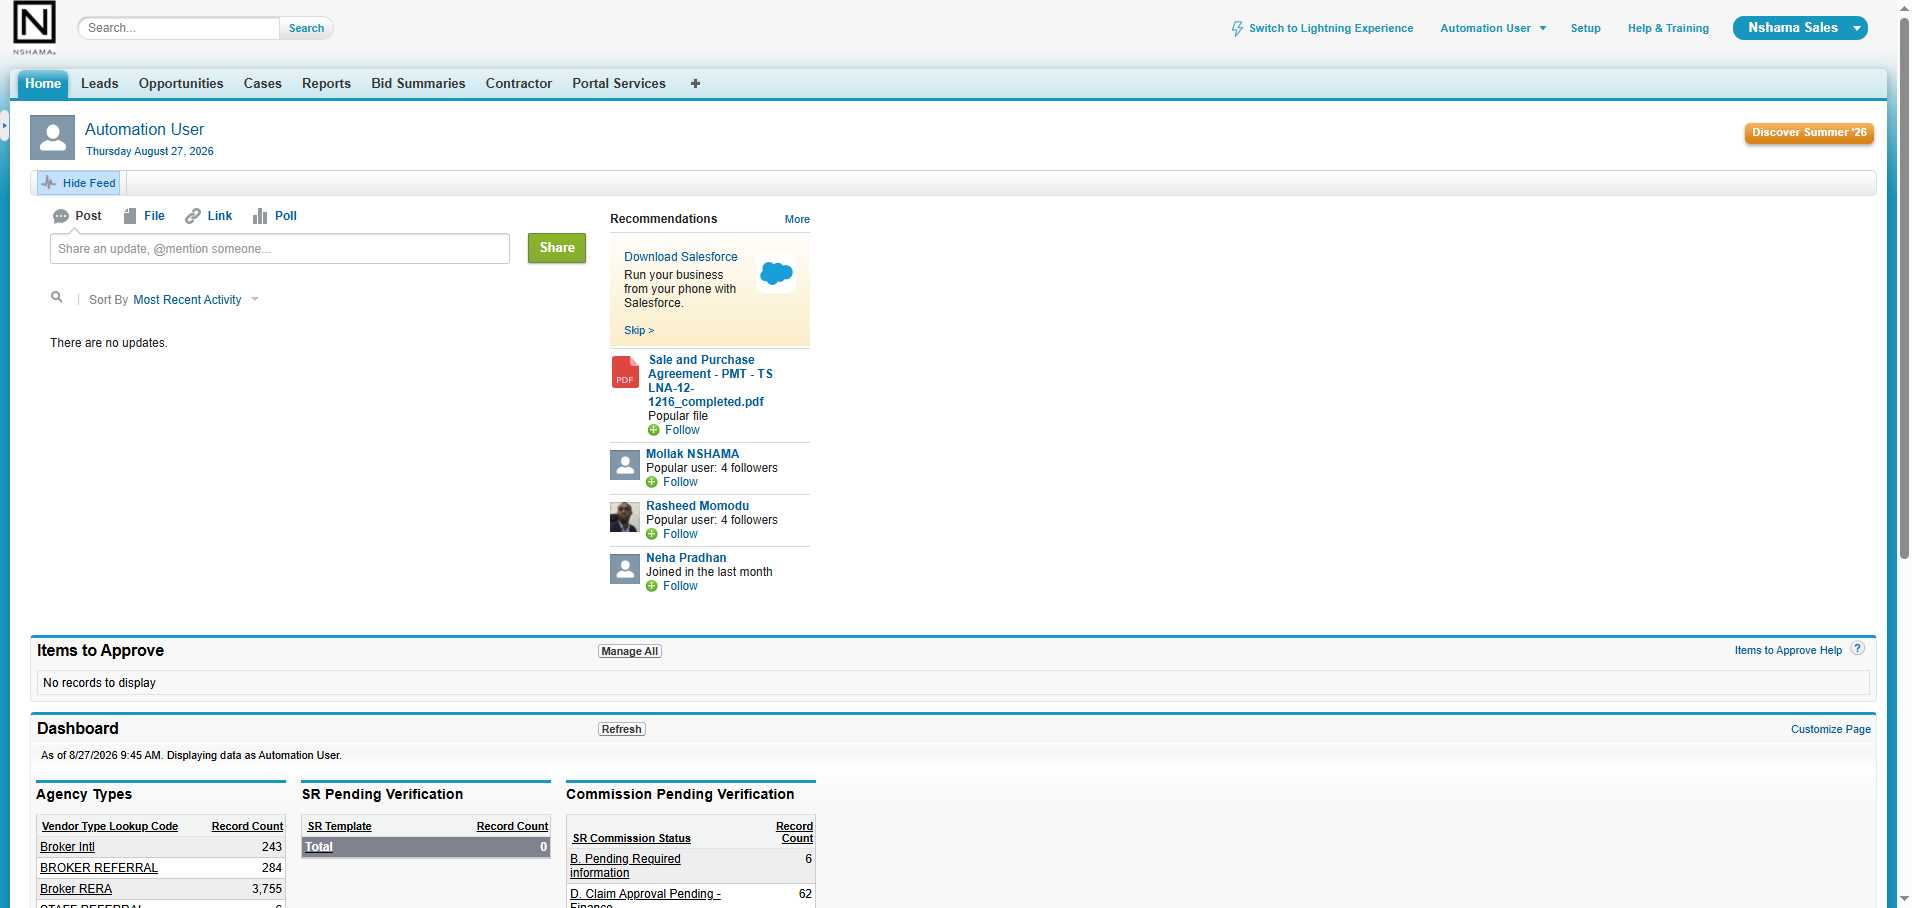
Task: Robotic Enterprise Framework
Workflow: sf_Logout

Step 1 [try]: Edge Salesforce Home in window '*Salesforce*' (msedge.exe)

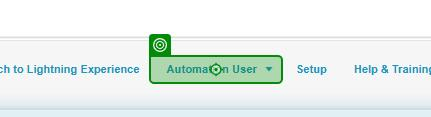
Step 2 [try]: click on the element in window '*Salesforce*' (msedge.exe)
